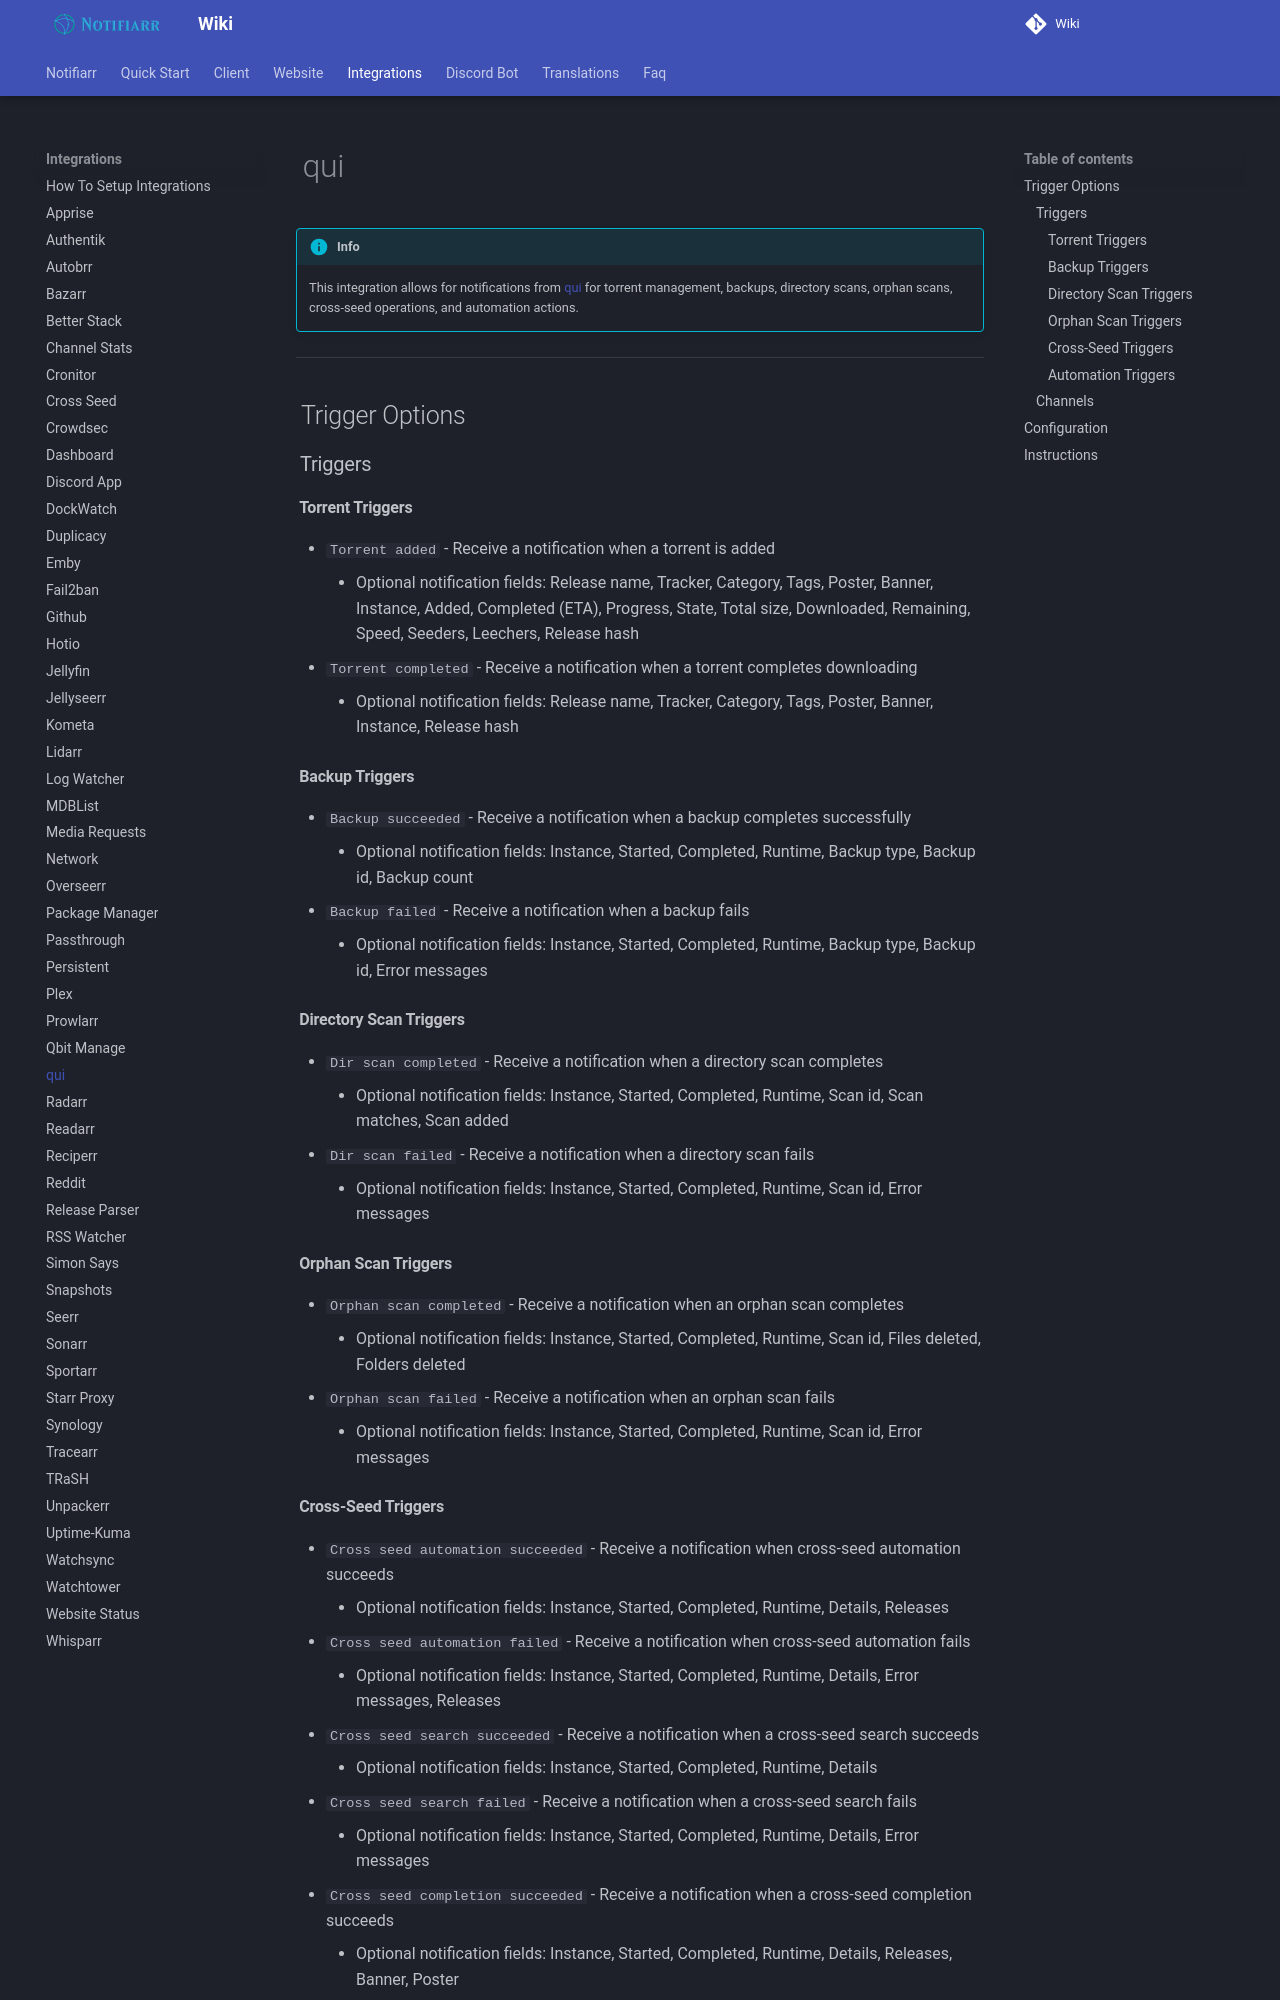

repository: Notifiarr/mkdocs-wiki · page: pages/integrations/qui/index.html · generator: mkdocs

# qui

!!! info
    This integration allows for notifications from [qui](https://qui.gg/) for torrent management, backups, directory scans, orphan scans, cross-seed operations, and automation actions.

---

## Trigger Options

### Triggers

#### Torrent Triggers

- `Torrent added` - Receive a notification when a torrent is added
    - Optional notification fields: Release name, Tracker, Category, Tags, Poster, Banner, Instance, Added, Completed (ETA), Progress, State, Total size, Downloaded, Remaining, Speed, Seeders, Leechers, Release hash
- `Torrent completed` - Receive a notification when a torrent completes downloading
    - Optional notification fields: Release name, Tracker, Category, Tags, Poster, Banner, Instance, Release hash

#### Backup Triggers

- `Backup succeeded` - Receive a notification when a backup completes successfully
    - Optional notification fields: Instance, Started, Completed, Runtime, Backup type, Backup id, Backup count
- `Backup failed` - Receive a notification when a backup fails
    - Optional notification fields: Instance, Started, Completed, Runtime, Backup type, Backup id, Error messages

#### Directory Scan Triggers

- `Dir scan completed` - Receive a notification when a directory scan completes
    - Optional notification fields: Instance, Started, Completed, Runtime, Scan id, Scan matches, Scan added
- `Dir scan failed` - Receive a notification when a directory scan fails
    - Optional notification fields: Instance, Started, Completed, Runtime, Scan id, Error messages

#### Orphan Scan Triggers

- `Orphan scan completed` - Receive a notification when an orphan scan completes
    - Optional notification fields: Instance, Started, Completed, Runtime, Scan id, Files deleted, Folders deleted
- `Orphan scan failed` - Receive a notification when an orphan scan fails
    - Optional notification fields: Instance, Started, Completed, Runtime, Scan id, Error messages
